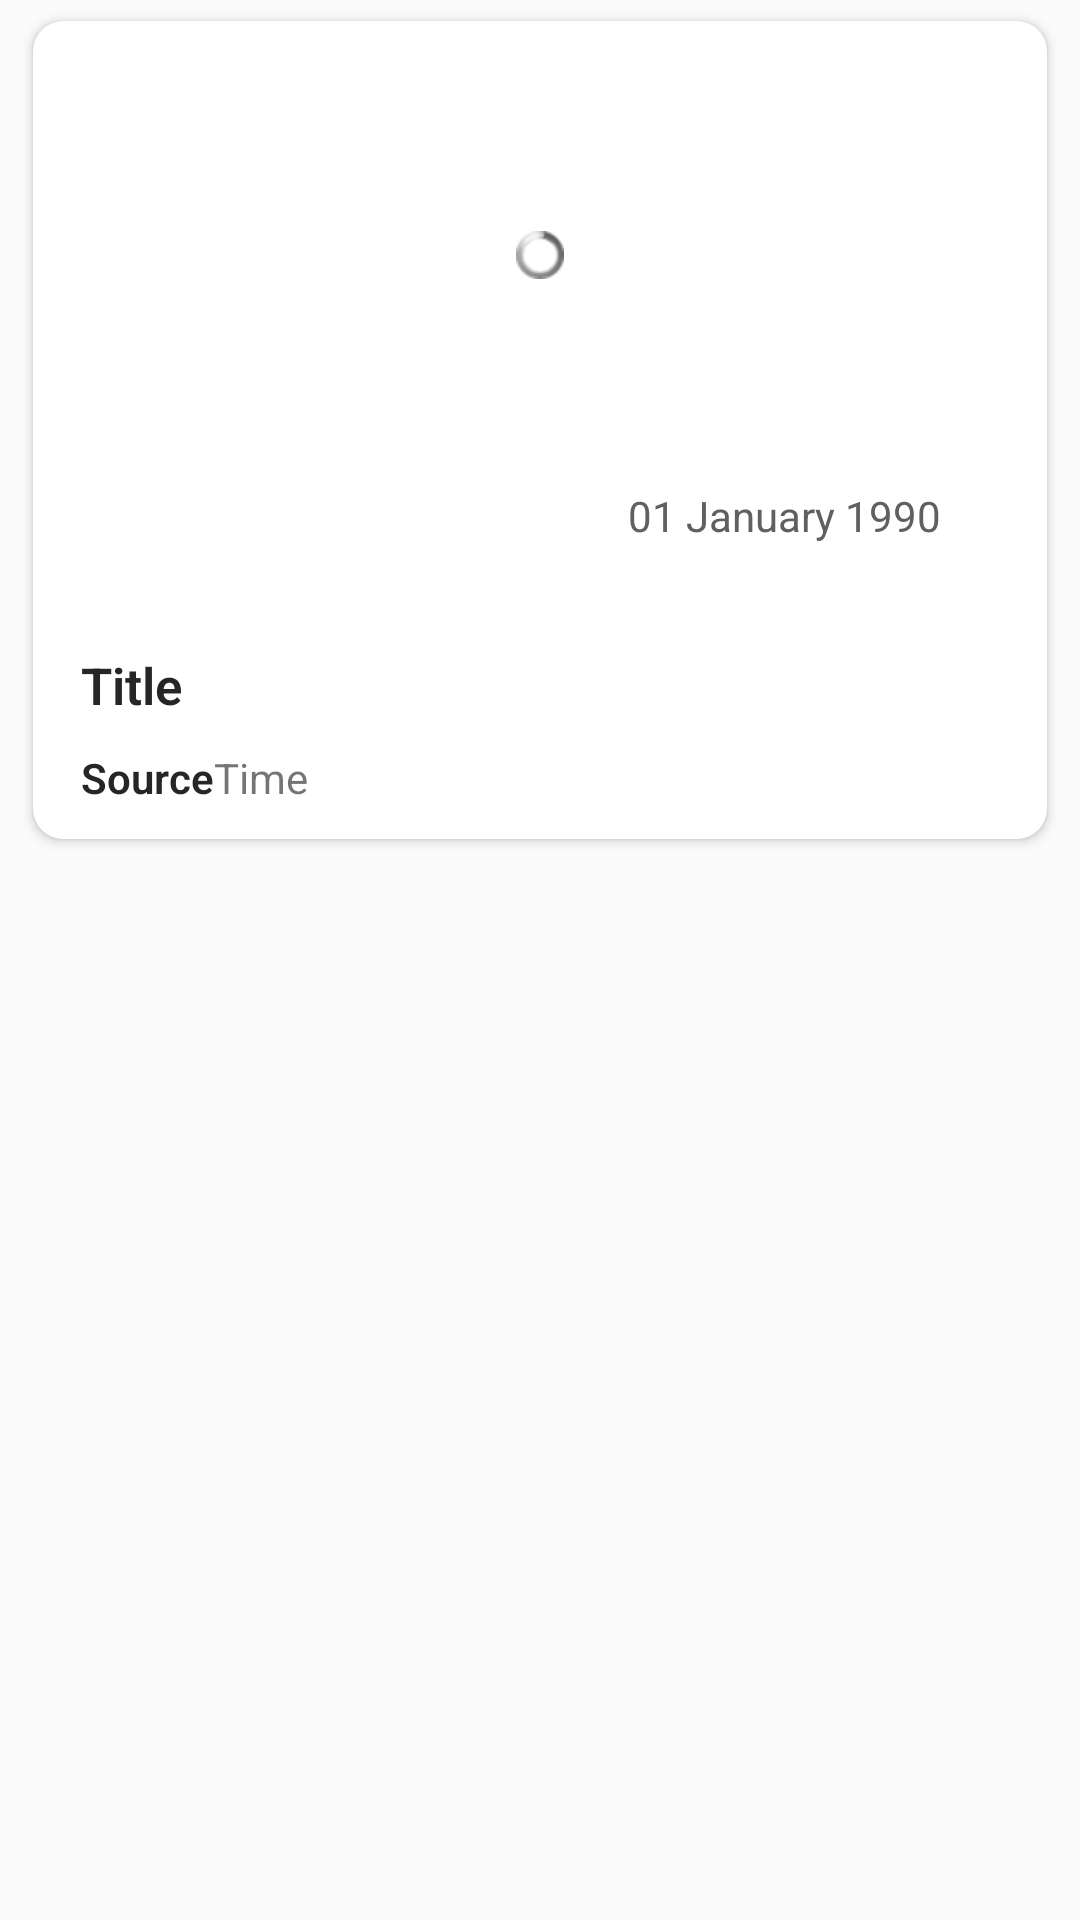

Android layout source for this screen:
<!-- AndroidManifest.xml: application theme AppTheme -->
<!-- res/layout/item1.xml -->
<?xml version="1.0" encoding="utf-8"?>
<FrameLayout xmlns:android="http://schemas.android.com/apk/res/android"
    android:layout_width="match_parent"
    android:layout_height="wrap_content"
    xmlns:app="http://schemas.android.com/apk/res-auto"
    xmlns:tools="http://schemas.android.com/tools">

    <android.support.v7.widget.CardView
        android:layout_width="wrap_content"
        android:layout_height="wrap_content"
        android:layout_marginLeft="11dp"
        android:layout_marginRight="11dp"
        android:layout_marginTop="7dp"
        android:layout_marginBottom="7dp"
        app:cardElevation="@dimen/cardview_default_elevation"
        app:cardCornerRadius="10dp"
        tools:ignore="PrivateResource">

        <RelativeLayout
            android:background="?android:attr/selectableItemBackground"
            android:layout_width="match_parent"
            android:layout_height="wrap_content">

            <ImageView
                android:id="@+id/img"
                android:transitionName="img"
                android:layout_width="match_parent"
                android:layout_height="200dp"
                android:scaleType="centerCrop"/>

            <ImageView
                android:id="@+id/shadow_bottom"
                android:src="@drawable/bottom_shadow"
                android:layout_alignBottom="@+id/img"
                android:layout_width="match_parent"
                android:layout_height="80dp" />

            <ProgressBar
                android:id="@+id/progress_load_photo"
                style="@android:style/Widget.ProgressBar.Small"
                android:layout_marginTop="70dp"
                android:layout_width="match_parent"
                android:layout_height="wrap_content" />

            <TextView
                android:id="@+id/author"
                android:layout_width="match_parent"
                android:layout_height="30dp"
                android:drawablePadding="10dp"
                android:ellipsize="end"
                android:maxLines="1"
                android:textColor="@android:color/white"
                android:singleLine="true"
                android:layout_marginRight="160dp"
                android:text="Author"
                android:gravity="bottom"
                android:layout_alignLeft="@+id/title"
                android:layout_alignStart="@+id/title"
                android:layout_alignRight="@+id/layoutDate"
                android:layout_alignTop="@+id/layoutDate"
                android:layout_alignEnd="@+id/layoutDate"/>

            <FrameLayout
                android:id="@+id/layoutDate"
                android:layout_width="wrap_content"
                android:layout_height="wrap_content"
                android:layout_below="@+id/img"
                android:background="@drawable/round_white"
                android:padding="5dp"
                android:layout_alignParentRight="true"
                android:layout_marginRight="20dp"
                android:layout_marginTop="-50dp">

                <ImageView
                    app:srcCompat="@drawable/ic_date"
                    android:layout_width="18dp"
                    android:layout_height="18dp"
                    android:layout_marginLeft="5dp"
                    android:layout_marginRight="5dp"/>
                <TextView
                    android:textColor="#606060"
                    android:id="@+id/publishedAt"
                    android:layout_marginLeft="27dp"
                    android:layout_marginRight="10dp"
                    android:text="01 January 1990"
                    android:layout_width="wrap_content"
                    android:layout_height="wrap_content" />

            </FrameLayout>

            <TextView
                android:layout_width="match_parent"
                android:layout_height="wrap_content"
                android:fontFamily="sans-serif-light"
                android:textStyle="bold"
                android:textColor="@color/colorTextTitle"
                android:layout_marginLeft="16dp"
                android:layout_marginRight="16dp"
                android:text="Title"
                android:textSize="17sp"
                android:layout_marginTop="10dp"
                android:layout_below="@+id/img"
                android:id="@+id/title"/>

            <TextView
                android:id="@+id/source"
                android:layout_width="wrap_content"
                android:layout_height="20dp"
                android:layout_below="@+id/title"
                android:layout_marginTop="10dp"
                android:layout_marginLeft="16dp"
                android:layout_marginBottom="10dp"
                android:fontFamily="sans-serif-light"
                android:textStyle="bold"
                android:textColor="@color/colorTextTitle"
                android:maxLines="1"
                android:drawablePadding="10dp"
                android:singleLine="true"
                android:ellipsize="end"
                android:text="Source"/>

            <TextView
                android:id="@+id/time"
                android:layout_width="wrap_content"
                android:layout_height="20dp"
                android:layout_below="@+id/title"
                android:layout_marginTop="10dp"
                android:layout_marginBottom="10dp"
                android:layout_toRightOf="@+id/source"
                android:maxLines="1"
                android:drawablePadding="10dp"
                android:singleLine="true"
                android:ellipsize="end"
                android:text="Time"/>

        </RelativeLayout>

    </android.support.v7.widget.CardView>

</FrameLayout>
<!-- resources referenced by this layout -->
<resources>
  <color name="colorTextTitle">#262626</color>
  <style name="AppTheme" parent="Theme.AppCompat.Light.DarkActionBar">
          <item name="colorPrimary">@color/colorPrimary</item>
          <item name="colorPrimaryDark">@color/colorPrimaryDark</item>
          <item name="colorAccent">@color/colorAccent</item>
      </style>
  <color name="colorPrimary">#0BB1D3</color>
  <color name="colorPrimaryDark">#cc0BB1D3</color>
  <color name="colorAccent">#1e344b</color>
</resources>
